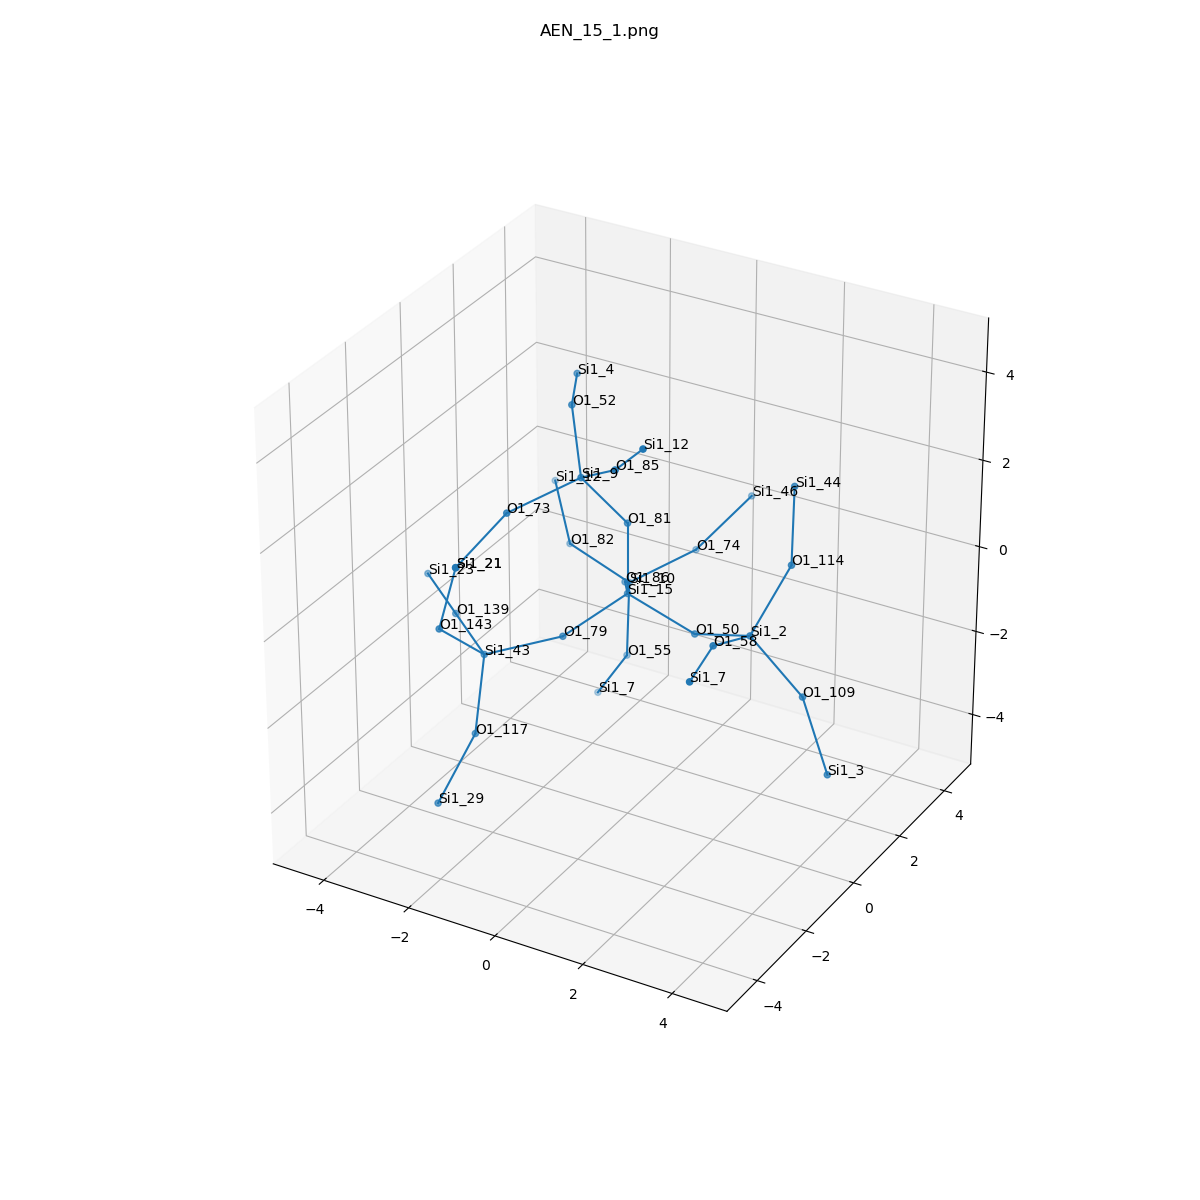

Data behind this chart, as committed beside it:
, neighbor_num, isite, atom, x, y, z, front_index
0, 0, 15, Si1, 0.0, 0.0, 0.0, 
1, 1, 50, O1, 1.537, 1.232595164407831e-32, -0.4877, 0.0
2, 1, 81, O1, 5.551115123125783e-17, -1.232595164407831e-32, 1.614, 0.0
3, 1, 79, O1, -0.6898, -1.369, -0.4984, 0.0
4, 1, 86, O1, -0.7925, 1.27, -0.5892, 0.0
5, 2, 2, Si1, 2.991, -0.3874, 0.09244, 1.0
6, 2, 9, Si1, -0.5739, -0.8235, 2.877, 2.0
7, 2, 43, Si1, -2.016, -2.19, -0.8911, 3.0
8, 2, 10, Si1, -1.41, 2.513, -1.402, 4.0
9, 3, 58, O1, 3.002, -1.899, 0.6433, 5.0
10, 3, 109, O1, 4.091, -0.2223, -1.069, 5.0
11, 3, 114, O1, 3.355, 0.6031, 1.31, 5.0
12, 3, 85, O1, 0.6093, -1.533, 3.705, 6.0
13, 3, 73, O1, -1.609, -1.929, 2.323, 6.0
14, 3, 52, O1, -1.389, 0.2131, 3.805, 6.0
15, 3, 139, O1, -3.283, -1.211, -0.8082, 7.0
16, 3, 143, O1, -2.329, -3.342, 0.1925, 7.0
17, 3, 117, O1, -1.863, -2.821, -2.359, 7.0
18, 3, 82, O1, -2.962, 2.751, -1.03, 8.0
19, 3, 55, O1, -1.322, 2.265, -2.993, 8.0
20, 3, 74, O1, -0.602, 3.865, -1.055, 8.0
21, 4, 7, Si1, 3.361, -3.463, 0.7494, 9.0
22, 4, 3, Si1, 4.915, -0.6816, -2.37, 10.0
23, 4, 44, Si1, 2.868, 1.595, 2.474, 11.0
24, 4, 12, Si1, 1.618, -2.215, 4.756, 12.0
25, 4, 21, Si1, -1.882, -3.402, 1.74, 13.0
26, 4, 4, Si1, -2.113, 1.647, 3.67, 14.0
27, 4, 23, Si1, -4.551, -0.2319, -0.7253, 15.0
28, 4, 21, Si1, -1.882, -3.402, 1.74, 16.0
29, 4, 29, Si1, -1.961, -4.099, -3.335, 17.0
30, 4, 12, Si1, -3.94, 3.811, -0.308, 18.0
31, 4, 7, Si1, -2.196, 2.564, -4.315, 19.0
32, 4, 46, Si1, 0.1991, 4.766, 0.009182, 20.0
